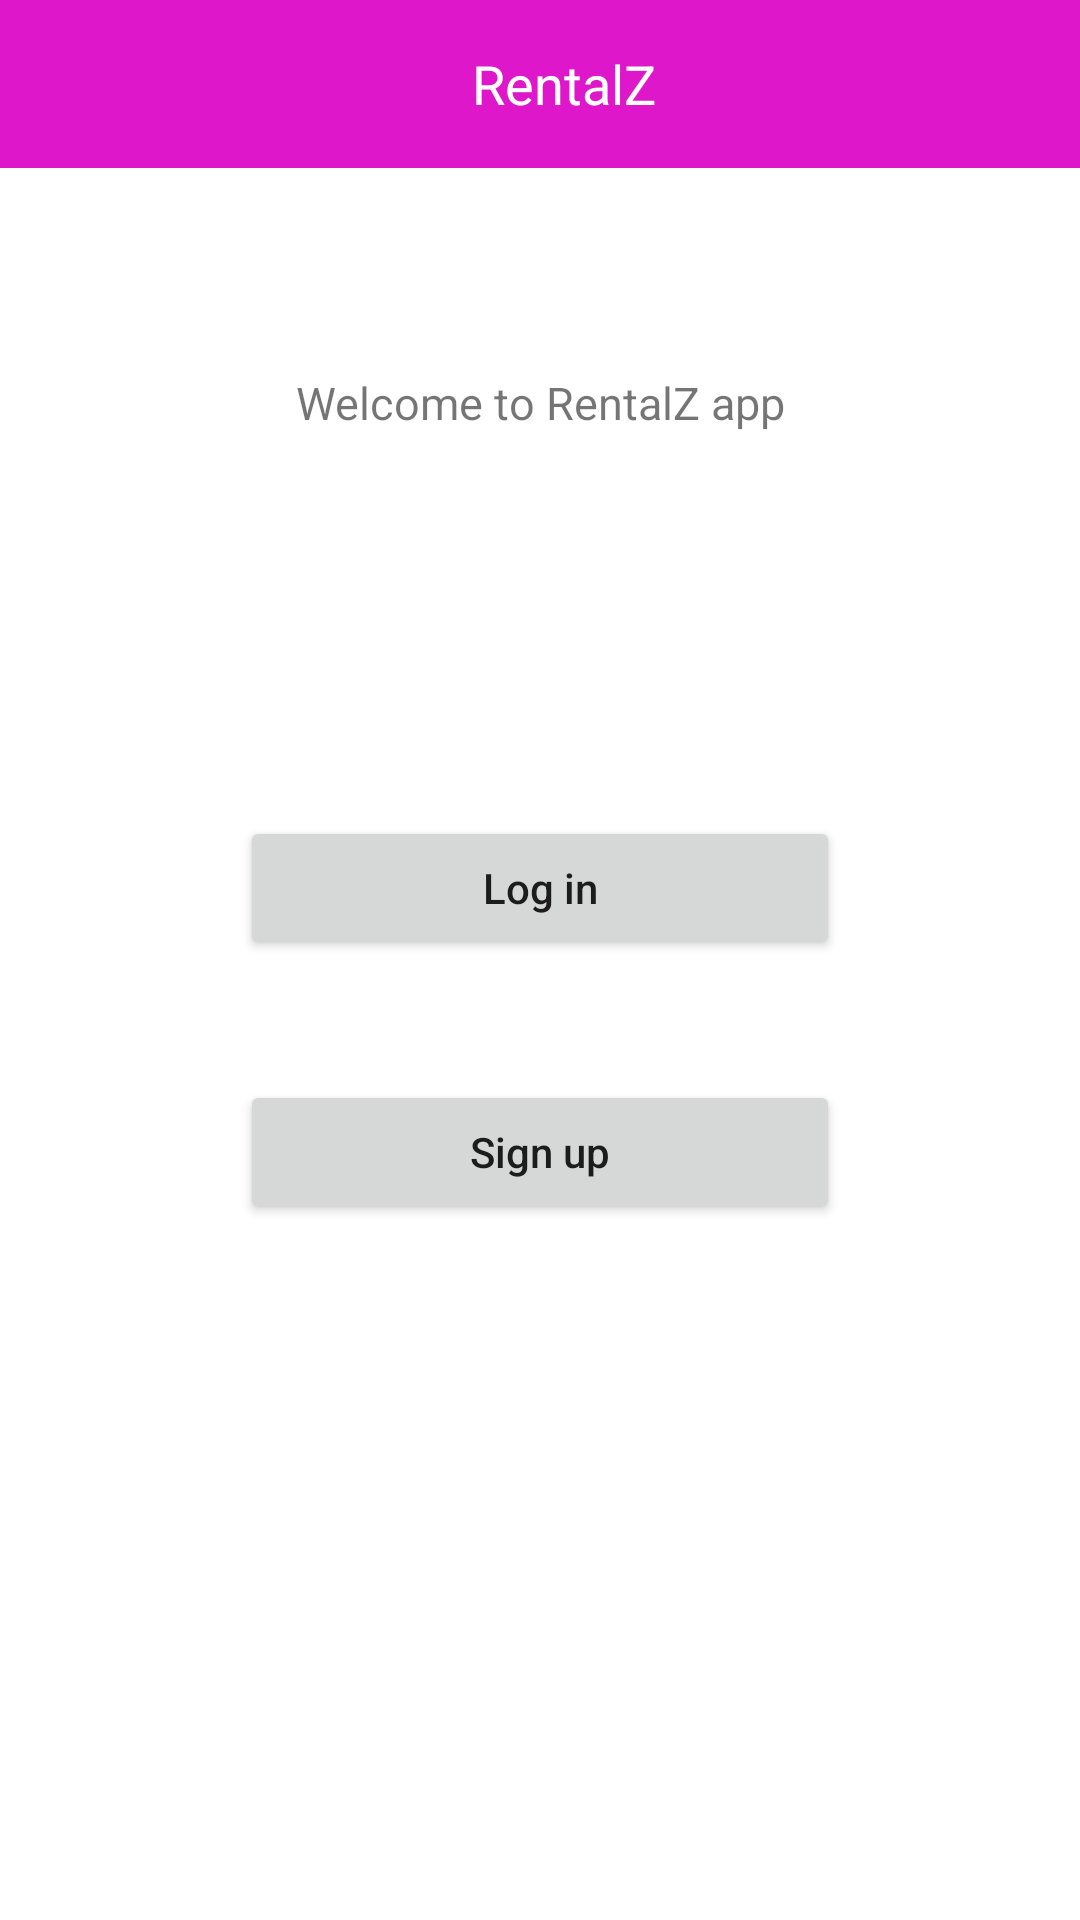

Here is an Android app screen rendered from its layout file. Give the layout XML and the strings, colors and styles it references.
<!-- AndroidManifest.xml: application theme Theme.RentalApartmentsFinder -->
<!-- res/layout/fragment_auth_screen.xml -->
<?xml version="1.0" encoding="utf-8"?>
<androidx.constraintlayout.widget.ConstraintLayout xmlns:android="http://schemas.android.com/apk/res/android"
    xmlns:app="http://schemas.android.com/apk/res-auto"
    xmlns:tools="http://schemas.android.com/tools"
    android:layout_width="match_parent"
    android:layout_height="match_parent"
    tools:context=".ui.fragments.Contacts">

    
    <androidx.appcompat.widget.Toolbar
        android:id="@+id/toolbar"
        android:layout_width="match_parent"
        android:layout_height="wrap_content"
        android:background="@color/purple_primary"
        app:layout_constraintEnd_toEndOf="parent"
        app:layout_constraintStart_toStartOf="parent"
        app:layout_constraintTop_toTopOf="parent">

        <androidx.constraintlayout.widget.ConstraintLayout
            android:layout_width="match_parent"
            android:layout_height="wrap_content"
            tools:layout_editor_absoluteX="16dp"
            tools:layout_editor_absoluteY="18dp">

            <TextView
                android:layout_width="wrap_content"
                android:layout_height="wrap_content"
                android:text="RentalZ"
                android:textColor="@android:color/white"
                android:textSize="18sp"
                app:layout_constraintBottom_toBottomOf="parent"
                app:layout_constraintEnd_toEndOf="parent"
                app:layout_constraintHorizontal_bias="0.5"
                app:layout_constraintStart_toStartOf="parent"
                app:layout_constraintTop_toTopOf="parent" />
        </androidx.constraintlayout.widget.ConstraintLayout>

    </androidx.appcompat.widget.Toolbar>

    <TextView
        android:id="@+id/title"
        android:layout_width="wrap_content"
        android:layout_height="wrap_content"
        android:paddingHorizontal="20dp"
        android:text="Welcome to RentalZ app"
        android:textAlignment="center"
        android:textSize="15sp"
        app:layout_constraintBottom_toTopOf="@+id/linearLayout"
        app:layout_constraintEnd_toEndOf="parent"
        app:layout_constraintStart_toStartOf="parent"
        app:layout_constraintTop_toBottomOf="@+id/toolbar" />

    <LinearLayout
        android:id="@+id/linearLayout"
        android:layout_width="match_parent"
        android:layout_height="wrap_content"
        android:gravity="center"
        android:orientation="vertical"
        android:padding="20dp"
        app:layout_constraintBottom_toBottomOf="parent"
        app:layout_constraintEnd_toEndOf="parent"
        app:layout_constraintHorizontal_bias="0.5"
        app:layout_constraintStart_toStartOf="parent"
        app:layout_constraintTop_toTopOf="parent">

        <Button
            android:id="@+id/loginButton"
            android:layout_width="200dp"
            android:layout_height="wrap_content"
            android:layout_marginTop="40dp"
            android:text="Log in"
            android:textAllCaps="false"
            app:layout_constraintEnd_toEndOf="parent"
            app:layout_constraintStart_toStartOf="parent"
            app:layout_constraintTop_toBottomOf="@+id/linearLayout" />
        <Button
            android:id="@+id/signUpButton"
            android:layout_width="200dp"
            android:layout_height="wrap_content"
            android:layout_marginTop="40dp"
            android:text="Sign up"
            android:textAllCaps="false"
            app:layout_constraintEnd_toEndOf="parent"
            app:layout_constraintStart_toStartOf="parent"
            app:layout_constraintTop_toBottomOf="@+id/linearLayout" />


    </LinearLayout>



    <ProgressBar
        android:id="@+id/loadingProgress"
        android:visibility="gone"
        android:indeterminateTint="@color/design_default_color_primary"
        android:layout_width="wrap_content"
        android:layout_height="wrap_content"
        app:layout_constraintBottom_toBottomOf="parent"
        app:layout_constraintEnd_toEndOf="parent"
        app:layout_constraintHorizontal_bias="0.5"
        app:layout_constraintStart_toStartOf="parent"
        app:layout_constraintTop_toTopOf="parent" />

    <TextView
        android:id="@+id/loadingText"
        android:layout_width="wrap_content"
        android:layout_height="wrap_content"
        android:layout_marginTop="20dp"
        android:visibility="gone"
        android:text="Registering Please wait...."
        app:layout_constraintEnd_toEndOf="parent"
        app:layout_constraintStart_toStartOf="parent"
        app:layout_constraintTop_toBottomOf="@+id/loadingProgress" />
</androidx.constraintlayout.widget.ConstraintLayout>
<!-- resources referenced by this layout -->
<resources>
  <color name="purple_primary">#de18ca</color>
  <style name="Theme.RentalApartmentsFinder" parent="Theme.MaterialComponents.DayNight.DarkActionBar">
          
          <item name="colorPrimary">@color/purple_primary</item>
          <item name="colorPrimaryVariant">@color/purple_dark</item>
          <item name="colorOnPrimary">@color/white</item>
          
          <item name="colorSecondary">@color/teal_200</item>
          <item name="colorSecondaryVariant">@color/teal_700</item>
          <item name="colorOnSecondary">@color/black</item>
          
          <item name="android:statusBarColor" tools:targetApi="l">?attr/colorPrimaryVariant</item>
          
      </style>
  <color name="purple_dark">#6b0e62</color>
  <color name="white">#FFFFFFFF</color>
  <color name="teal_200">#FF03DAC5</color>
  <color name="teal_700">#FF018786</color>
  <color name="black">#FF000000</color>
</resources>
